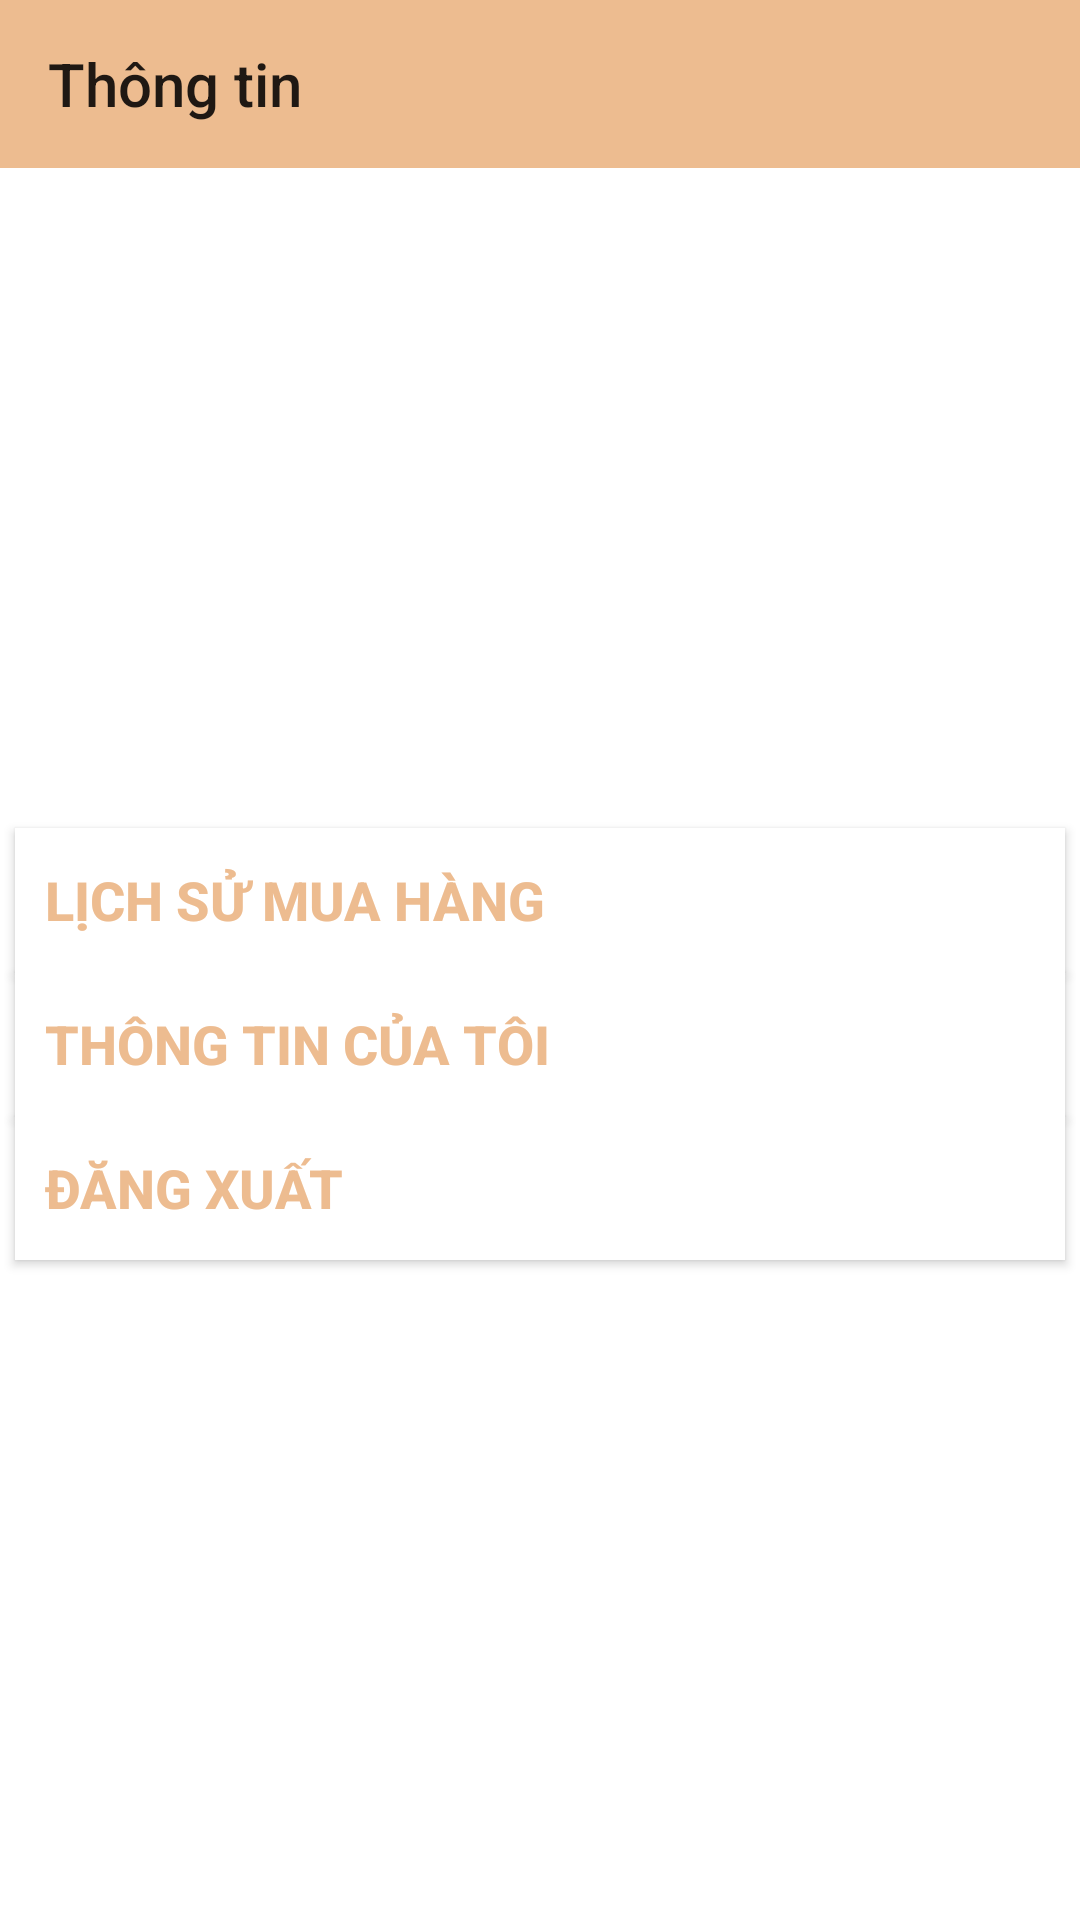

This screen was rendered from an Android layout file. Write that file and the resources it references.
<!-- AndroidManifest.xml: application theme Theme.ShopBanHang -->
<!-- res/layout/activity_thong_tin.xml -->
<?xml version="1.0" encoding="utf-8"?>
<LinearLayout
    xmlns:android="http://schemas.android.com/apk/res/android"
    xmlns:app="http://schemas.android.com/apk/res-auto"
    xmlns:tools="http://schemas.android.com/tools"
    android:layout_width="match_parent"
    android:layout_height="match_parent"
    android:orientation="vertical"
    tools:context=".activity.ThongTinActivity">

    <androidx.appcompat.widget.Toolbar
        android:id="@+id/tlbrThongTin"
        android:layout_width="match_parent"
        android:layout_height="?attr/actionBarSize"
        android:background="@color/backgroundThongTin"
        app:title="@string/titleThongTin">
    </androidx.appcompat.widget.Toolbar>

    <LinearLayout
        android:background="@color/white"
        android:gravity="center"
        android:orientation="vertical"
        android:layout_width="match_parent"
        android:layout_height="match_parent">

    <Button
        android:id="@+id/btnLichSuMuaHang"
        android:text="@string/btnLichSuMuaHang"
        android:gravity="left|center"
        android:layout_width="match_parent"
        android:layout_height="wrap_content"
        android:background="@color/white"
        android:textColor="@color/backgroundThongTin"
        android:layout_marginRight="5dp"
        android:layout_marginLeft="5dp"
        android:textSize="18sp"
        android:paddingLeft="10dp"
        android:textStyle="bold"/>

    <Button
        android:id="@+id/btnThongTinCaNhan"
        android:text="@string/txtHoSo"
        android:gravity="left|center"
        android:layout_width="match_parent"
        android:layout_height="wrap_content"
        android:background="@color/white"
        android:textColor="@color/backgroundThongTin"
        android:layout_marginRight="5dp"
        android:layout_marginLeft="5dp"
        android:paddingLeft="10dp"
        android:textSize="18sp"
        android:textStyle="bold"/>
    <Button
        android:background="@color/white"
        android:gravity="center|left"
        android:id="@+id/btnDangXuat"
        android:textColor="@color/backgroundThongTin"
        android:text="@string/btnDangXuat"
        android:textStyle="bold"
        android:layout_marginRight="5dp"
        android:layout_marginLeft="5dp"
        android:paddingLeft="10dp"
        android:layout_width="match_parent"
        android:layout_height="wrap_content"
        android:textSize="18sp"/>
    </LinearLayout>
</LinearLayout>
<!-- resources referenced by this layout -->
<resources>
  <color name="backgroundThongTin">#EDBC90</color>
  <color name="white">#FFFFFFFF</color>
  <string name="btnDangXuat">Đăng xuất</string>
  <string name="btnLichSuMuaHang">Lịch sử mua hàng</string>
  <string name="titleThongTin">Thông tin</string>
  <string name="txtHoSo">Thông tin của tôi</string>
  <style name="Theme.ShopBanHang" parent="Theme.AppCompat.Light.NoActionBar">
          
          
          <item name="colorPrimaryVariant">@color/purple_700</item>
          <item name="colorOnPrimary">@color/white</item>
          
          <item name="colorSecondary">@color/teal_200</item>
          <item name="colorSecondaryVariant">@color/teal_700</item>
          <item name="colorOnSecondary">@color/black</item>
          
          <item name="android:statusBarColor" tools:targetApi="l">?attr/colorPrimaryVariant</item>
          
      </style>
  <color name="purple_700">#FF3700B3</color>
  <color name="teal_200">#FF03DAC5</color>
  <color name="teal_700">#FF018786</color>
  <color name="black">#FF000000</color>
</resources>
